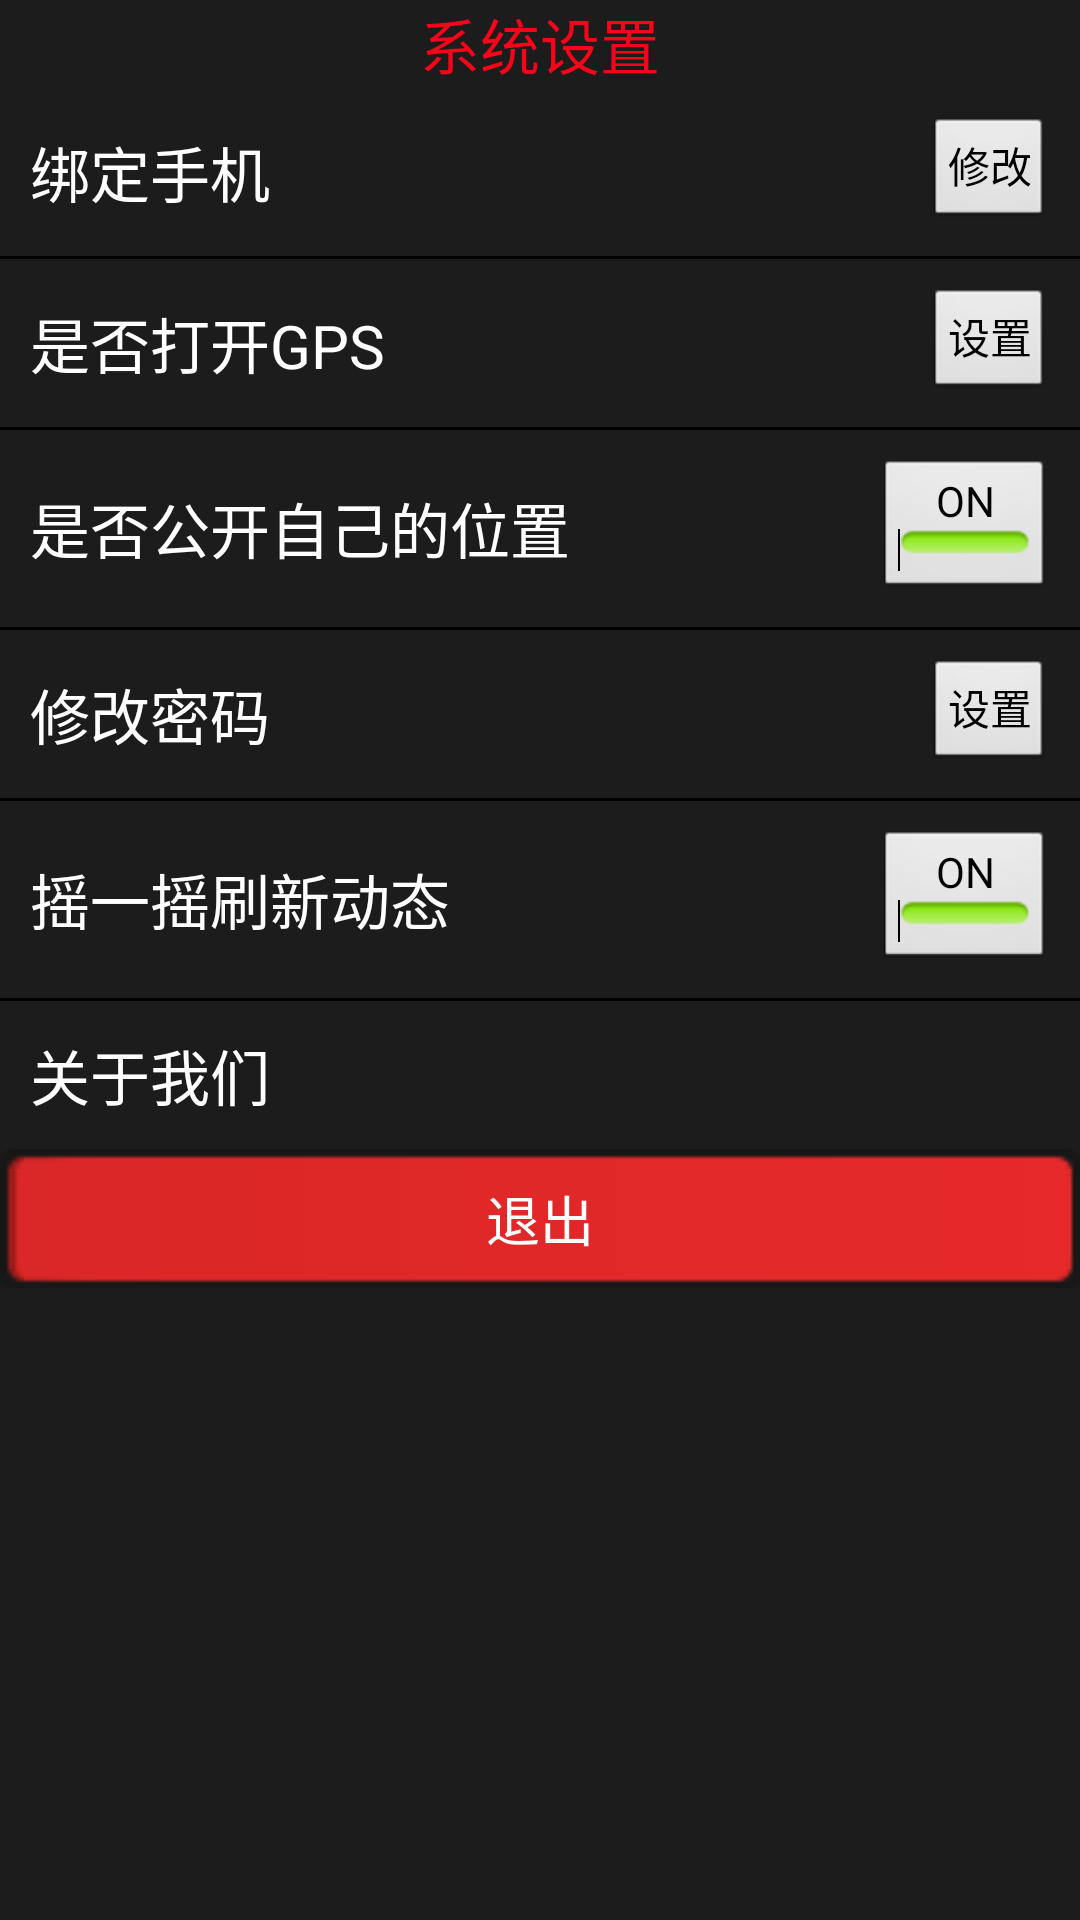

Reconstruct the res/layout file that produces this screen, plus the resources it refers to.
<!-- AndroidManifest.xml: application theme AppTheme -->
<!-- res/layout/layout_menu.xml -->
<?xml version="1.0" encoding="utf-8"?>
<LinearLayout xmlns:android="http://schemas.android.com/apk/res/android"
    android:layout_width="match_parent"
    android:layout_height="match_parent"
    android:background="@drawable/access_titlebar_bg"
    android:orientation="vertical" >

    <TextView
        android:id="@+id/menu_title_tv"
        android:layout_width="match_parent"
        android:layout_height="wrap_content"
        android:background="@drawable/access_titlebar_bg"
        android:gravity="center_horizontal"
        android:text="系统设置"
        android:textAppearance="?android:attr/textAppearanceMedium"
        android:textColor="#f8031a"
        android:textSize="20sp" />

    <RelativeLayout
        android:layout_width="match_parent"
        android:layout_height="wrap_content"
        android:padding="10dp" >

        <TextView
            android:layout_width="wrap_content"
            android:layout_height="wrap_content"
            android:layout_alignParentLeft="true"
            android:layout_centerVertical="true"
            android:text="绑定手机"
            android:textAppearance="?android:attr/textAppearanceMedium"
            android:textColor="@color/color_list_tab_txt"
            android:textSize="20sp" />

        <Button
            android:id="@+id/menu_bindPhone_btn"
            style="?android:attr/buttonStyleSmall"
            android:layout_width="wrap_content"
            android:layout_height="wrap_content"
            android:layout_alignParentRight="true"
            android:layout_centerVertical="true"
            android:text="修改" />
    </RelativeLayout>

    <LinearLayout
        android:layout_width="match_parent"
        android:layout_height="1dp"
        android:background="#000000"
        android:orientation="vertical" />

    <RelativeLayout
        android:layout_width="match_parent"
        android:layout_height="wrap_content"
        android:padding="10dp" >

        <TextView
            android:layout_width="wrap_content"
            android:layout_height="wrap_content"
            android:layout_alignParentLeft="true"
            android:layout_centerVertical="true"
            android:text="是否打开GPS"
            android:textAppearance="?android:attr/textAppearanceMedium"
            android:textColor="@color/color_list_tab_txt"
            android:textSize="20sp" />

        <Button
            android:id="@+id/menu_gps_set"
            style="?android:attr/buttonStyleSmall"
            android:layout_width="wrap_content"
            android:layout_height="wrap_content"
            android:layout_alignParentRight="true"
            android:layout_alignParentTop="true"
            android:text="设置" />

    </RelativeLayout>

    <LinearLayout
        android:layout_width="match_parent"
        android:layout_height="1dp"
        android:background="#000000"
        android:orientation="vertical" />

    <RelativeLayout
        android:layout_width="match_parent"
        android:layout_height="wrap_content"
        android:padding="10dp" >

        <TextView
            android:layout_width="wrap_content"
            android:layout_height="wrap_content"
            android:layout_alignParentLeft="true"
            android:layout_centerVertical="true"
            android:text="是否公开自己的位置"
            android:textAppearance="?android:attr/textAppearanceMedium"
            android:textColor="@color/color_list_tab_txt"
            android:textSize="20sp" />

        <ToggleButton
            android:id="@+id/menu_tb_myLoc"
            android:layout_width="wrap_content"
            android:layout_height="wrap_content"
            android:layout_alignParentRight="true"
            android:layout_centerVertical="true"
            android:checked="true" />

    </RelativeLayout>

    <LinearLayout
        android:layout_width="match_parent"
        android:layout_height="1dp"
        android:background="#000000"
        android:orientation="vertical" />

    <RelativeLayout
        android:layout_width="match_parent"
        android:layout_height="wrap_content"
        android:padding="10dp" >

        <TextView
            android:layout_width="wrap_content"
            android:layout_height="wrap_content"
            android:layout_alignParentLeft="true"
            android:layout_centerVertical="true"
            android:text="修改密码"
            android:textAppearance="?android:attr/textAppearanceMedium"
            android:textColor="@color/color_list_tab_txt"
            android:textSize="20sp" />

        <Button
            android:id="@+id/menu_pwd_set"
            style="?android:attr/buttonStyleSmall"
            android:layout_width="wrap_content"
            android:layout_height="wrap_content"
            android:layout_alignParentRight="true"
            android:layout_alignParentTop="true"
            android:text="设置" />

    </RelativeLayout>

    <LinearLayout
        android:layout_width="match_parent"
        android:layout_height="1dp"
        android:background="#000000"
        android:orientation="vertical" />

    <RelativeLayout
        android:layout_width="match_parent"
        android:layout_height="wrap_content"
        android:padding="10dp" >

        <ToggleButton
            android:id="@+id/menu_tb_shark"
            android:layout_width="wrap_content"
            android:layout_height="wrap_content"
            android:layout_alignParentRight="true"
            android:layout_centerVertical="true"
            android:checked="true" />

        <TextView
            android:layout_width="wrap_content"
            android:layout_height="wrap_content"
            android:layout_alignParentLeft="true"
            android:layout_centerVertical="true"
            android:text="摇一摇刷新动态"
            android:textAppearance="?android:attr/textAppearanceMedium"
            android:textColor="@color/color_list_tab_txt"
            android:textSize="20sp" />
    </RelativeLayout>

    <LinearLayout
        android:layout_width="match_parent"
        android:layout_height="1dp"
        android:background="#000000"
        android:orientation="vertical" />

    <TextView
        android:id="@+id/menu_tv_about"
        android:layout_width="match_parent"
        android:layout_height="wrap_content"
        android:background="@drawable/menu_content_item_bg_selector"
        android:clickable="true"
        android:padding="10dp"
        android:text="关于我们"
        android:textAppearance="?android:attr/textAppearanceMedium"
        android:textColor="@color/color_list_tab_txt"
        android:textSize="20sp" />

    <RelativeLayout
        android:layout_width="match_parent"
        android:layout_height="wrap_content" >

        <Button
            android:id="@+id/menu_btn_exit"
            android:layout_width="match_parent"
            android:layout_height="wrap_content"
            android:layout_alignParentTop="true"
            android:layout_centerHorizontal="true"
            android:background="@drawable/exit_btn_selector"
            android:padding="10dp"
            android:text="退出"
            android:textColor="@color/color_list_tab_txt"
            android:textSize="18sp" />
    </RelativeLayout>

</LinearLayout>
<!-- resources referenced by this layout -->
<resources>
  <color name="color_list_tab_txt">#ffffffff</color>
  <!-- drawable exit_btn_selector (drawable-ldpi) -->
  <?xml version="1.0" encoding="utf-8"?>
  <selector xmlns:android="http://schemas.android.com/apk/res/android">
  
      <item android:drawable="@drawable/button_exit_background_pressed" android:state_focused="true"/>
      <item android:drawable="@drawable/button_exit_background_pressed" android:state_selected="true"/>
      <item android:drawable="@drawable/button_exit_background_pressed" android:state_pressed="true"/>
      <item android:drawable="@drawable/button_exit_background_normal"/>
  
  </selector>
  <!-- drawable menu_content_item_bg_selector (drawable-ldpi) -->
  <?xml version="1.0" encoding="utf-8"?>
  <selector xmlns:android="http://schemas.android.com/apk/res/android">
  
      <item android:drawable="@drawable/access_content_icon_bg" android:state_focused="true"/>
      <item android:drawable="@drawable/access_content_icon_bg" android:state_selected="true"/>
      <item android:drawable="@drawable/access_content_icon_bg" android:state_pressed="true"/>
      <item android:drawable="@drawable/access_titlebar_bg"/>
  
  </selector>
  <style name="AppTheme" parent="AppBaseTheme">
          
      </style>
  <style name="AppBaseTheme" parent="android:Theme.Light">
          
      </style>
</resources>
